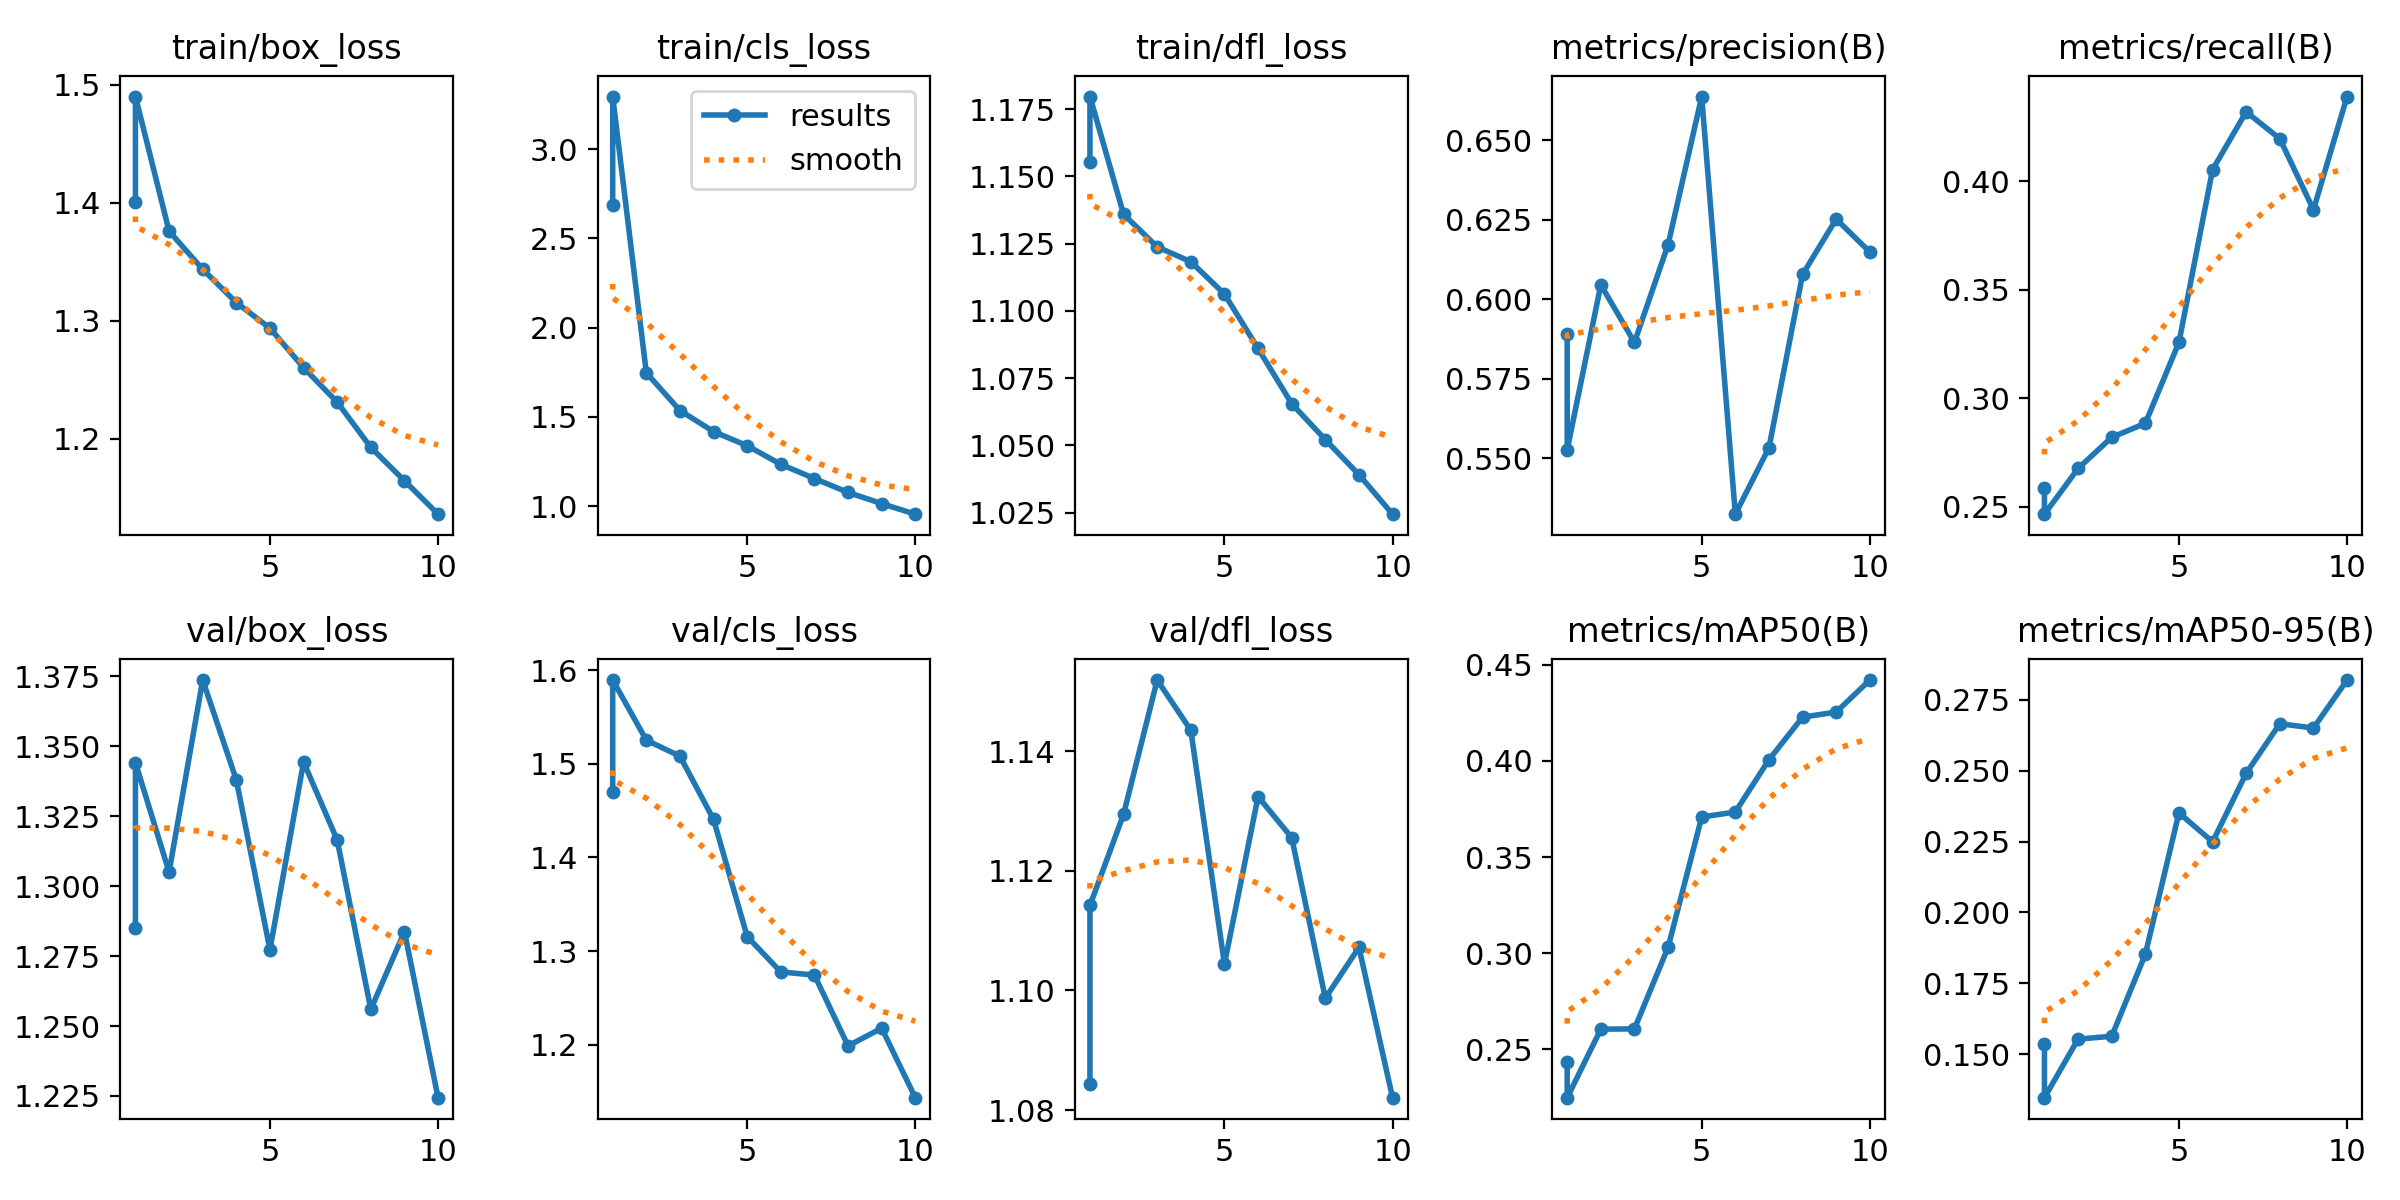

Source data for this figure (header and first rows):
epoch, time, train/box_loss, train/cls_loss, train/dfl_loss, metrics/precision(B), metrics/recall(B), metrics/mAP50(B), metrics/mAP50-95(B), val/box_loss, val/cls_loss, val/dfl_loss, lr/pg0, lr/pg1, lr/pg2
1, 41.35, 1.4, 2.686, 1.156, 0.589, 0.2588, 0.2435, 0.1537, 1.285, 1.47, 1.084, 0.0001318, 0.0001318, 0.0001318
1, 69.22, 1.49, 3.294, 1.18, 0.5526, 0.2466, 0.2249, 0.1346, 1.344, 1.589, 1.114, 0.0001318, 0.0001318, 0.0001318
2, 107.1, 1.376, 1.748, 1.136, 0.6046, 0.2676, 0.2605, 0.1553, 1.305, 1.525, 1.129, 0.0002389, 0.0002389, 0.0002389
3, 145.9, 1.343, 1.536, 1.124, 0.5864, 0.282, 0.2607, 0.1563, 1.374, 1.508, 1.152, 0.0003195, 0.0003195, 0.0003195
4, 186.7, 1.315, 1.418, 1.118, 0.6172, 0.2884, 0.3031, 0.1852, 1.338, 1.44, 1.143, 0.0002812, 0.0002812, 0.0002812
5, 226.2, 1.294, 1.339, 1.106, 0.6638, 0.3258, 0.3708, 0.2352, 1.277, 1.316, 1.104, 0.0002416, 0.0002416, 0.0002416
6, 266, 1.26, 1.235, 1.086, 0.5323, 0.4054, 0.3735, 0.2249, 1.344, 1.278, 1.132, 0.000202, 0.000202, 0.000202
7, 303.1, 1.231, 1.155, 1.066, 0.5532, 0.432, 0.4006, 0.2491, 1.316, 1.274, 1.126, 0.0001624, 0.0001624, 0.0001624
8, 340.7, 1.193, 1.078, 1.052, 0.6078, 0.4196, 0.4228, 0.2666, 1.256, 1.199, 1.099, 0.0001228, 0.0001228, 0.0001228
9, 378, 1.164, 1.015, 1.039, 0.6252, 0.3869, 0.4254, 0.2651, 1.284, 1.218, 1.107, 8.32e-05, 8.32e-05, 8.32e-05
10, 415.5, 1.136, 0.9559, 1.024, 0.6149, 0.4391, 0.4421, 0.282, 1.224, 1.144, 1.082, 4.36e-05, 4.36e-05, 4.36e-05
